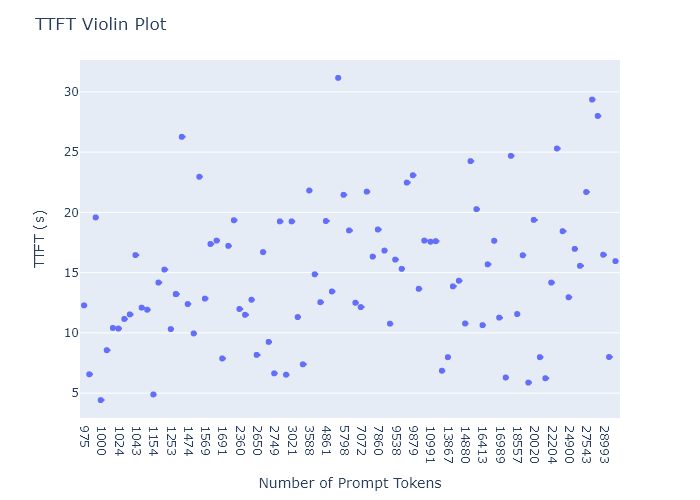

Values plotted in this chart, from the file beside it:
ttft, prompt_length
12.28, 975
6.563, 981
19.58, 990
4.422, 1000
8.562, 1001
10.41, 1016
10.36, 1024
11.16, 1027
11.53, 1042
16.45, 1043
12.09, 1074
11.92, 1098
4.89, 1154
14.17, 1176
15.25, 1247
10.31, 1253
13.22, 1325
13.22, 1325
26.27, 1405
12.39, 1474
9.953, 1484
22.95, 1493
12.84, 1569
17.38, 1588
17.66, 1595
7.875, 1691
17.22, 2115
19.34, 2251
11.98, 2360
11.5, 2484
12.75, 2496
8.172, 2650
16.7, 2655
9.25, 2740
6.641, 2749
19.25, 2939
6.531, 2940
19.25, 3021
11.31, 3426
7.39, 3455
21.81, 3588
14.86, 3731
12.55, 3988
19.28, 4861
13.44, 5042
31.16, 5408
21.45, 5798
18.5, 6387
12.5, 6906
12.14, 7072
21.72, 7206
16.33, 7737
18.58, 7860
16.83, 8315
10.76, 9347
16.08, 9538
15.31, 9564
22.47, 9650
23.08, 9879
13.66, 10034
... 34 more rows
